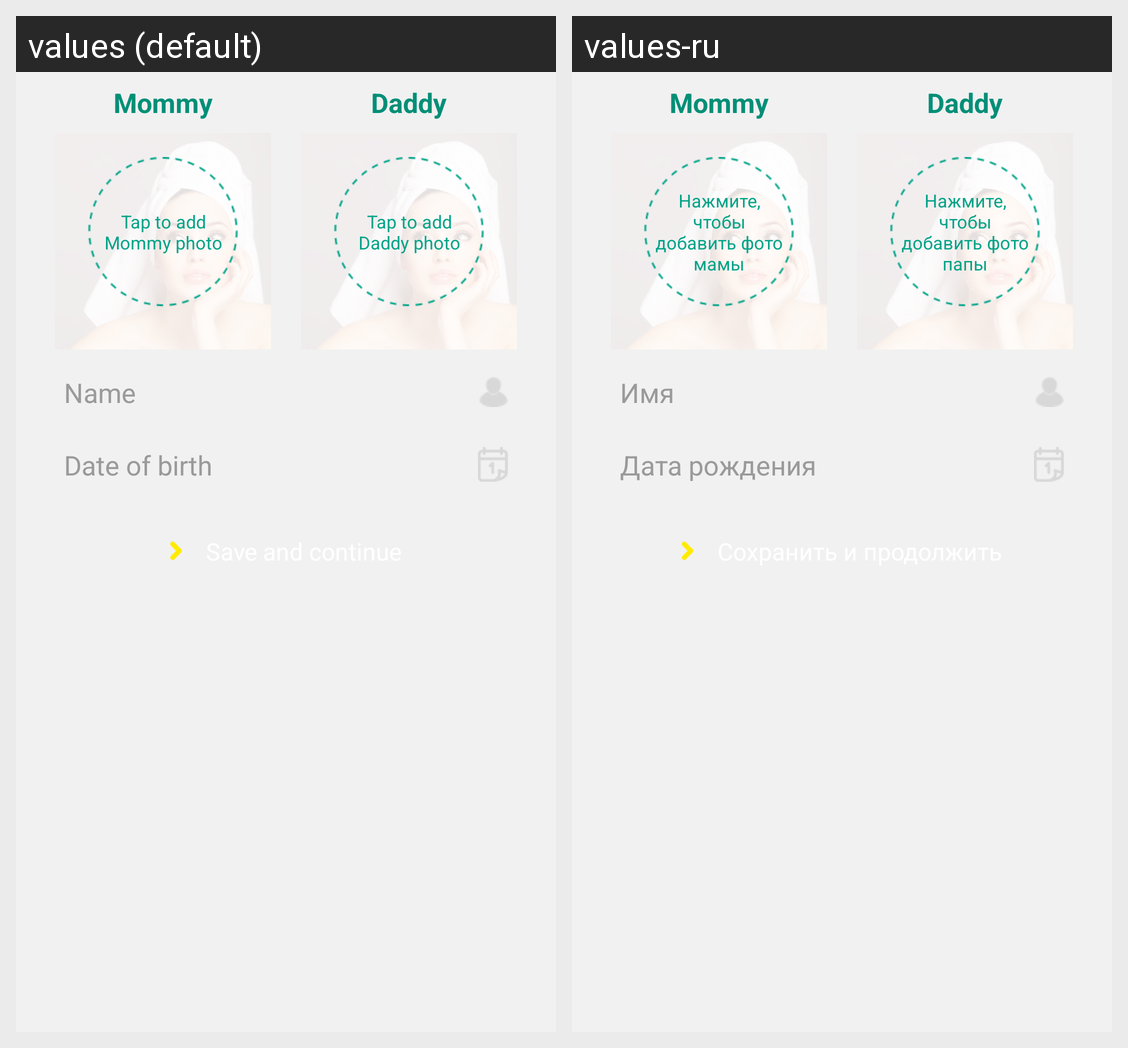

Translations of the strings shown on this Android screen, per locale in the grid:
Android screen res/layout/fragment_profile_content_family.xml rendered under 2 locales, left to right: values (default), values-ru. Device: Nexus 5 (rendered at 1080×1920; each locale shown at half size, 540×960, under a caption strip naming it); theme AppTheme.
Strings drawn on this screen, with the default value and each locale's value (text and hints the layout hard-codes, and strings that could not be matched under every locale, appear in the picture but are not listed):

profile_baby_photo_mommy
  values: Tap to add Mommy photo
  values-ru: Нажмите, чтобы добавить фото мамы

profile_baby_photo_daddy
  values: Tap to add Daddy photo
  values-ru: Нажмите, чтобы добавить фото папы

start_edittext_hint_name
  values: Name
  values-ru: Имя

profile_edittext_hint_date_of_birth
  values: Date of birth
  values-ru: Дата рождения
